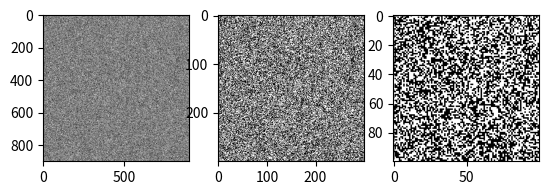

This figure's Python source:
import numpy as np
import matplotlib.pyplot as plt
from random import uniform
import scipy.ndimage as ndimage

class Percolation_2D:
    """
    Class contiaing functions for simulating 2 dimensional percolation transitions
    """
    def __init__(self,size,p):
        """
        initiliasiation function for the Percloation_2D object
        Inputs:
            size    : Side length of the lattice
            p       : probabilty of site being occupied
        """
        self.size = size
        self.p = p

    def lattice_random(self):
        
        """
        generates a 2d lattice of randomly distributed numbers 0 < x < 1.
        A random number < probability is the condition for occupation of a site
        Inputs:
            None
        Returns:
            lattice : array of occupied/non-occupied sites
        -------
        """
        
        rows, columns = self.size, self.size

        lattice = [[0 for i in range(rows)] for j in range(columns)]
        for i in range(rows):
            for j in range(columns):
                lattice[i][j] = uniform(0,1) <= self.p
        lattice = np.array(lattice) 
        lattice = np.where(lattice==0, -1, 1)
        return lattice


    def cluster_search(self,lattice):
        """
        Searches lattice array of occupied sites for clusters.
        
        Inputs:
            lattice : lattice of random numbers
            
        Returns:
            labeled_lattice : lattice with individual clusters labelled 

        """
        lattice = np.where(lattice==-1, 0, 1)
        labeled_lattice, num = ndimage.label(lattice)
        return labeled_lattice    
        
    def max_cluster(self,lattice):
        """
        Searches lattice array of occupied sites for largest cluster.
        
        Inputs:
            lattice : lattice of occupied/non-occupied sites [2d array]
            
        Returns:
            max_cluster : lattice with only max cluster [2d array] 

        """
        count = np.bincount(np.reshape(lattice, self.size*self.size))
        count[0] = 0
        max_cluster_id = np.argmax(count)
        max_cluster = np.where(lattice == max_cluster_id,1,0)
        
        return max_cluster
    
    def generate(self):
        """
        Function that generates a lattice and finds the maxium cluster size within the lattice
        
        """
        lattice = self.lattice_random()             #generate lattice
        labeled_lattice = self.cluster_search(lattice)           #label lattice
        max_cluster = self.max_cluster(labeled_lattice)    #find max cluster

        return lattice, max_cluster
    
    def coarse_graining(self, b, lattice):
        """
        This function implements a majority rule coarse graining transformation on a lattice of N x N dimensions.
        Inputs:
            b : transformation scaling factor (multiple of 3) [type : Int]
            lattice : an array of lattice values [type: numpy array]

        Returns: 
        scaled_lattice : transformed lattice [type : numpy array]

        """
        size = len(lattice[0,:])
        scaled_lattice = np.zeros((int(size/b),int(size/b)))
        i_new = 0
        for i in range(1,size-1,b):
            j_new = 0
            for j in range(1,size-1,b):
                lattice1 = lattice[i-1:i+2,j-1:j+2]
                norm_lattice = np.sign(np.mean(lattice1))
                scaled_lattice[i_new,j_new] = norm_lattice
                j_new +=1
            i_new+=1
        return scaled_lattice
    
    def occupied_ratio(self, lattice):

        occupied = np.count_nonzero(lattice==1)
        non_occupied = np.count_nonzero(lattice==-1)
        ratio = int(occupied)/int(non_occupied)

        return ratio

if __name__ == '__main__':

    p = 0.5  #transition prob
    size = 900
    b = 3 #normalization scaling value

    gen = Percolation_2D(size,p)
    lattice, max_cluster = gen.generate()    #generate lattice
    scaled_lattice = gen.coarse_graining(b,lattice)
    scaled_lattice1 = gen.coarse_graining(b,scaled_lattice)
    fig, (ax1,ax2,ax3) = plt.subplots(1,3)

    ax1.imshow(lattice, cmap="binary")
    ax2.imshow(scaled_lattice, cmap="binary")
    ax3.imshow(scaled_lattice1, cmap="binary")

    occ_ratio = gen.occupied_ratio(lattice)
    occ_ratio1 = gen.occupied_ratio(scaled_lattice)
    occ_ratio2 = gen.occupied_ratio(scaled_lattice1)
    print(occ_ratio, occ_ratio1, occ_ratio2)
    plt.show()
